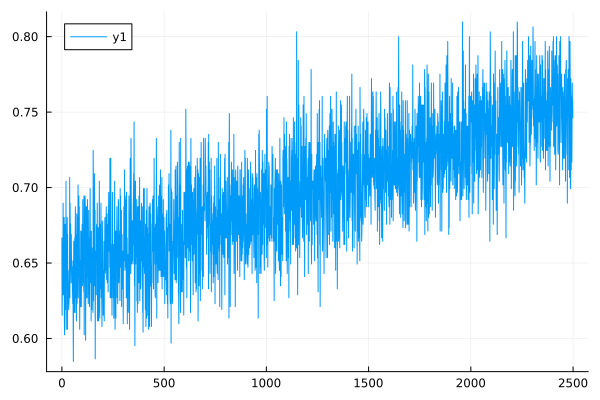

The file beside this chart, header and first rows:
0	0.6666666666666666
1	0.6154
2	0.6309
3	0.6349
4	0.6623
5	0.6557
6	0.6897
7	0.6289
8	0.639
9	0.6557
10	0.6734
11	0.6803
12	0.6154
13	0.6024
14	0.6349
15	0.641
16	0.6757
17	0.6211
18	0.6192
19	0.6289
20	0.7042
21	0.6061
22	0.6623
23	0.6579
24	0.6472
25	0.6623
26	0.6803
27	0.6061
28	0.6689
29	0.6231
30	0.6431
31	0.6452
32	0.6349
33	0.6192
34	0.6211
35	0.625
36	0.6369
37	0.6309
38	0.7067
39	0.627
40	0.6897
41	0.6667
42	0.6734
43	0.6757
44	0.6494
45	0.6369
46	0.6689
47	0.6494
48	0.6472
49	0.6472
50	0.6472
51	0.6349
52	0.6309
53	0.6231
54	0.6515
55	0.6154
56	0.5848
57	0.6349
58	0.6645
59	0.6192
60	0.625
... 2,439 more rows
